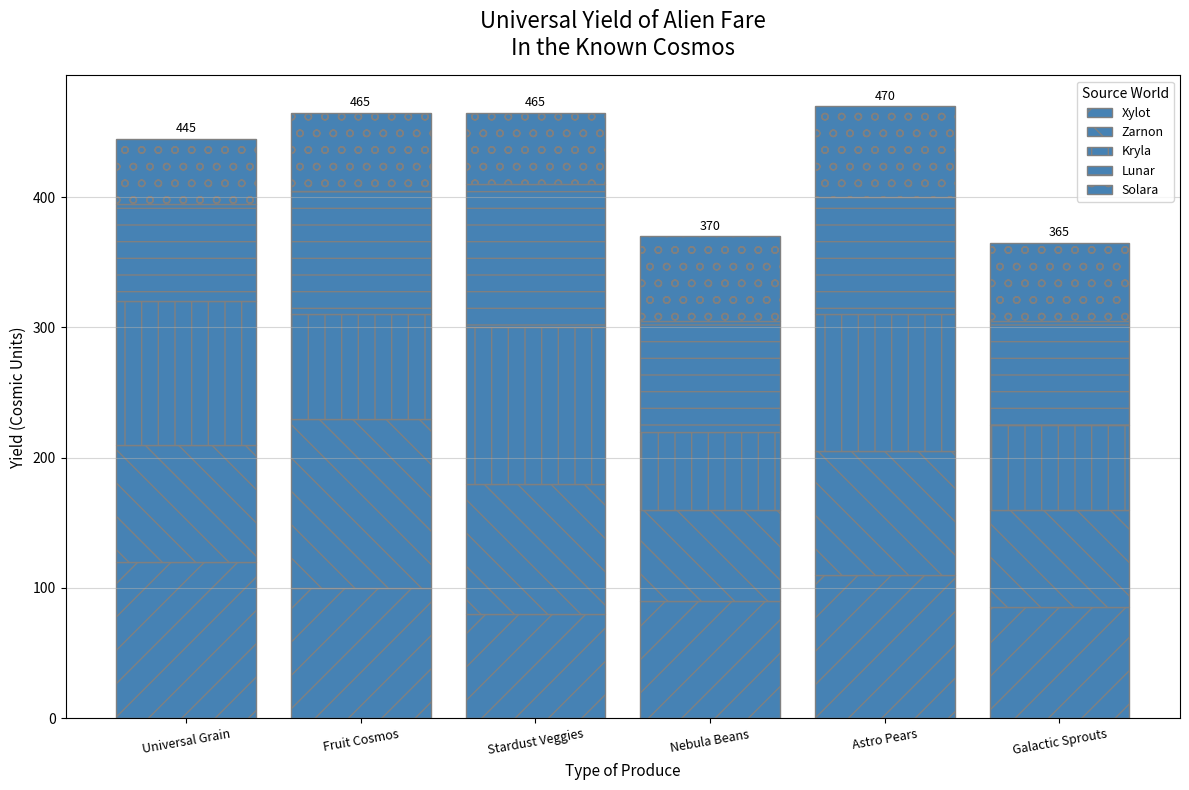

The matplotlib source for this figure:
import matplotlib.pyplot as plt
import numpy as np

produce_types = ['Universal Grain', 'Fruit Cosmos', 'Stardust Veggies', 'Nebula Beans', 'Astro Pears', 'Galactic Sprouts']
xylot_output = [120, 100, 80, 90, 110, 85]
zarnon_output = [90, 130, 100, 70, 95, 75]
kryla_output = [110, 80, 120, 60, 105, 65]
lunar_output = [75, 95, 110, 85, 90, 80]
solara_output = [50, 60, 55, 65, 70, 60]

bar_positions = np.arange(len(produce_types))

fig, ax = plt.subplots(figsize=(12, 8))

# Using a single color across all data groups
consistent_color = '#4682b4'

ax.bar(bar_positions, xylot_output, label='Xylot', color=consistent_color, edgecolor='gray', hatch='/')
ax.bar(bar_positions, zarnon_output, bottom=xylot_output, label='Zarnon', color=consistent_color, edgecolor='gray', hatch='\\')
ax.bar(bar_positions, kryla_output, bottom=np.array(xylot_output) + np.array(zarnon_output), label='Kryla', color=consistent_color, edgecolor='gray', hatch='|')
ax.bar(bar_positions, lunar_output, bottom=np.array(xylot_output) + np.array(zarnon_output) + np.array(kryla_output), label='Lunar', color=consistent_color, edgecolor='gray', hatch='-')
ax.bar(bar_positions, solara_output, bottom=np.array(xylot_output) + np.array(zarnon_output) + np.array(kryla_output) + np.array(lunar_output), label='Solara', color=consistent_color, edgecolor='gray', hatch='o')

ax.set_title('Universal Yield of Alien Fare\nIn the Known Cosmos', fontsize=16, fontweight='light', pad=15)
ax.set_xlabel('Type of Produce', fontsize=11)
ax.set_ylabel('Yield (Cosmic Units)', fontsize=11)

ax.set_xticks(bar_positions)
ax.set_xticklabels(produce_types, fontsize=9, rotation=10)

ax.legend(title='Source World', loc='upper right', fontsize=9, title_fontsize='10')

for i, (x, z, k, l, s) in enumerate(zip(xylot_output, zarnon_output, kryla_output, lunar_output, solara_output)):
    total = x + z + k + l + s
    ax.text(i, total + 5, str(total), ha='center', fontsize=9, fontweight='light')

ax.yaxis.grid(True, linestyle='-', alpha=0.5)

plt.tight_layout()
plt.show()
